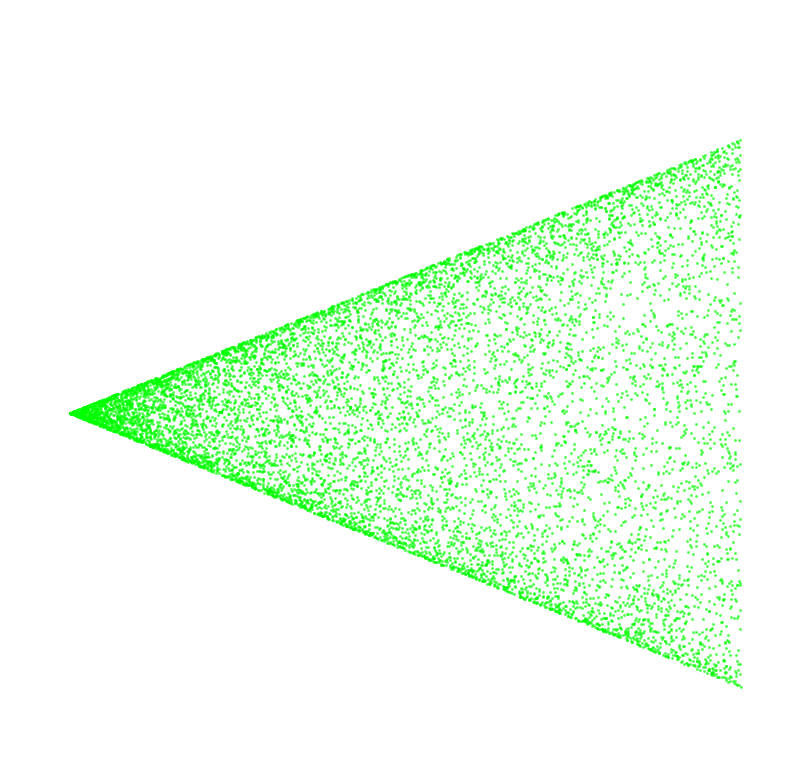

Here is the Python script that generated this plot:
import math
import matplotlib.pyplot as plt
from datetime import datetime

# -------------------------------------------------------------
# PARAMETERS
# -------------------------------------------------------------
MAX_N = 10_200           # ~10k records
COLOR = "#00ff00"        # pure neon green
today = datetime.now().strftime("%b %d %Y")

# -------------------------------------------------------------
# WDTP + NER recurrence ONLY
# -------------------------------------------------------------
a = 1.0
xs = []
ys = []

for n in range(1, MAX_N + 1):
    # Numerical Evaluation Rule: phase reduced mod 2π
    phase = (a + math.pi / n) % (2.0 * math.pi)
    a = math.floor(n * math.sin(phase)) + 1

    xs.append(n)
    ys.append(a)

# -------------------------------------------------------------
# SINGLE NER TRIANGLE PLOT (high saturation)
# -------------------------------------------------------------
fig, ax = plt.subplots(figsize=(8, 8), dpi=300)

ax.set_facecolor("black")

# 🔥 KEY PART: bigger points + alpha blending to build saturation
ax.scatter(xs, ys, s=1.5, c=COLOR, alpha=0.5)

ax.axis("off")

# Main title – show ~10.2k records
fig.suptitle(
    f"HashHelix π/n Spiral — WDTP + NER — {MAX_N:,} records — {today}",
    fontsize=18,
    color="white",
    y=0.96
)

# Short NER line under title
fig.text(
    0.5,
    0.92,
    "NER: phase = (a(n−1) + π/n) mod 2π  →  drift-free, reproducible spiral",
    ha="center",
    color="white",
    fontsize=10
)

# Bottom caption comparing to Grok's pre-NER 10,166-record triangle
fig.text(
    0.5,
    0.03,
    "Pre-NER 10k spiral (Nov 12 2025) shows vertical streaks from floating-point drift. "
    "This NER 10k spiral is the stabilized reference.",
    ha="center",
    color="white",
    fontsize=9
)

plt.tight_layout(rect=[0.02, 0.06, 0.98, 0.90])

fig.savefig(
    "spiral_ner_10k_explained.png",
    bbox_inches="tight",
    pad_inches=0.2,
    facecolor="black"
)
